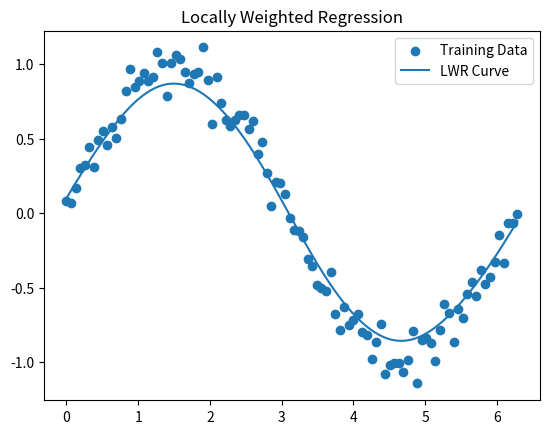

This figure's Python source:
import numpy as np
import matplotlib.pyplot as plt

# Gaussian Kernel
def kernel(x, xi, tau):
    return np.exp(-np.sum((x - xi)**2) / (2 * tau**2))

# Locally Weighted Regression
def lwr(x, X, y, tau):

    weights = np.array([kernel(x, X[i], tau) for i in range(len(X))])

    W = np.diag(weights)

    theta = np.linalg.pinv(X.T @ W @ X) @ X.T @ W @ y

    return x @ theta

# Generate data
X = np.linspace(0, 2*np.pi, 100)
y = np.sin(X) + 0.1*np.random.randn(100)

# Add bias term
X_bias = np.c_[np.ones(X.shape), X]

# Test points
x_test = np.linspace(0, 2*np.pi, 200)
x_test_bias = np.c_[np.ones(x_test.shape), x_test]

# Predictions
tau = 0.5
y_pred = np.array([lwr(x, X_bias, y, tau) for x in x_test_bias])

# Plot
plt.scatter(X, y, label="Training Data")
plt.plot(x_test, y_pred, label="LWR Curve")
plt.legend()
plt.title("Locally Weighted Regression")
plt.show()
